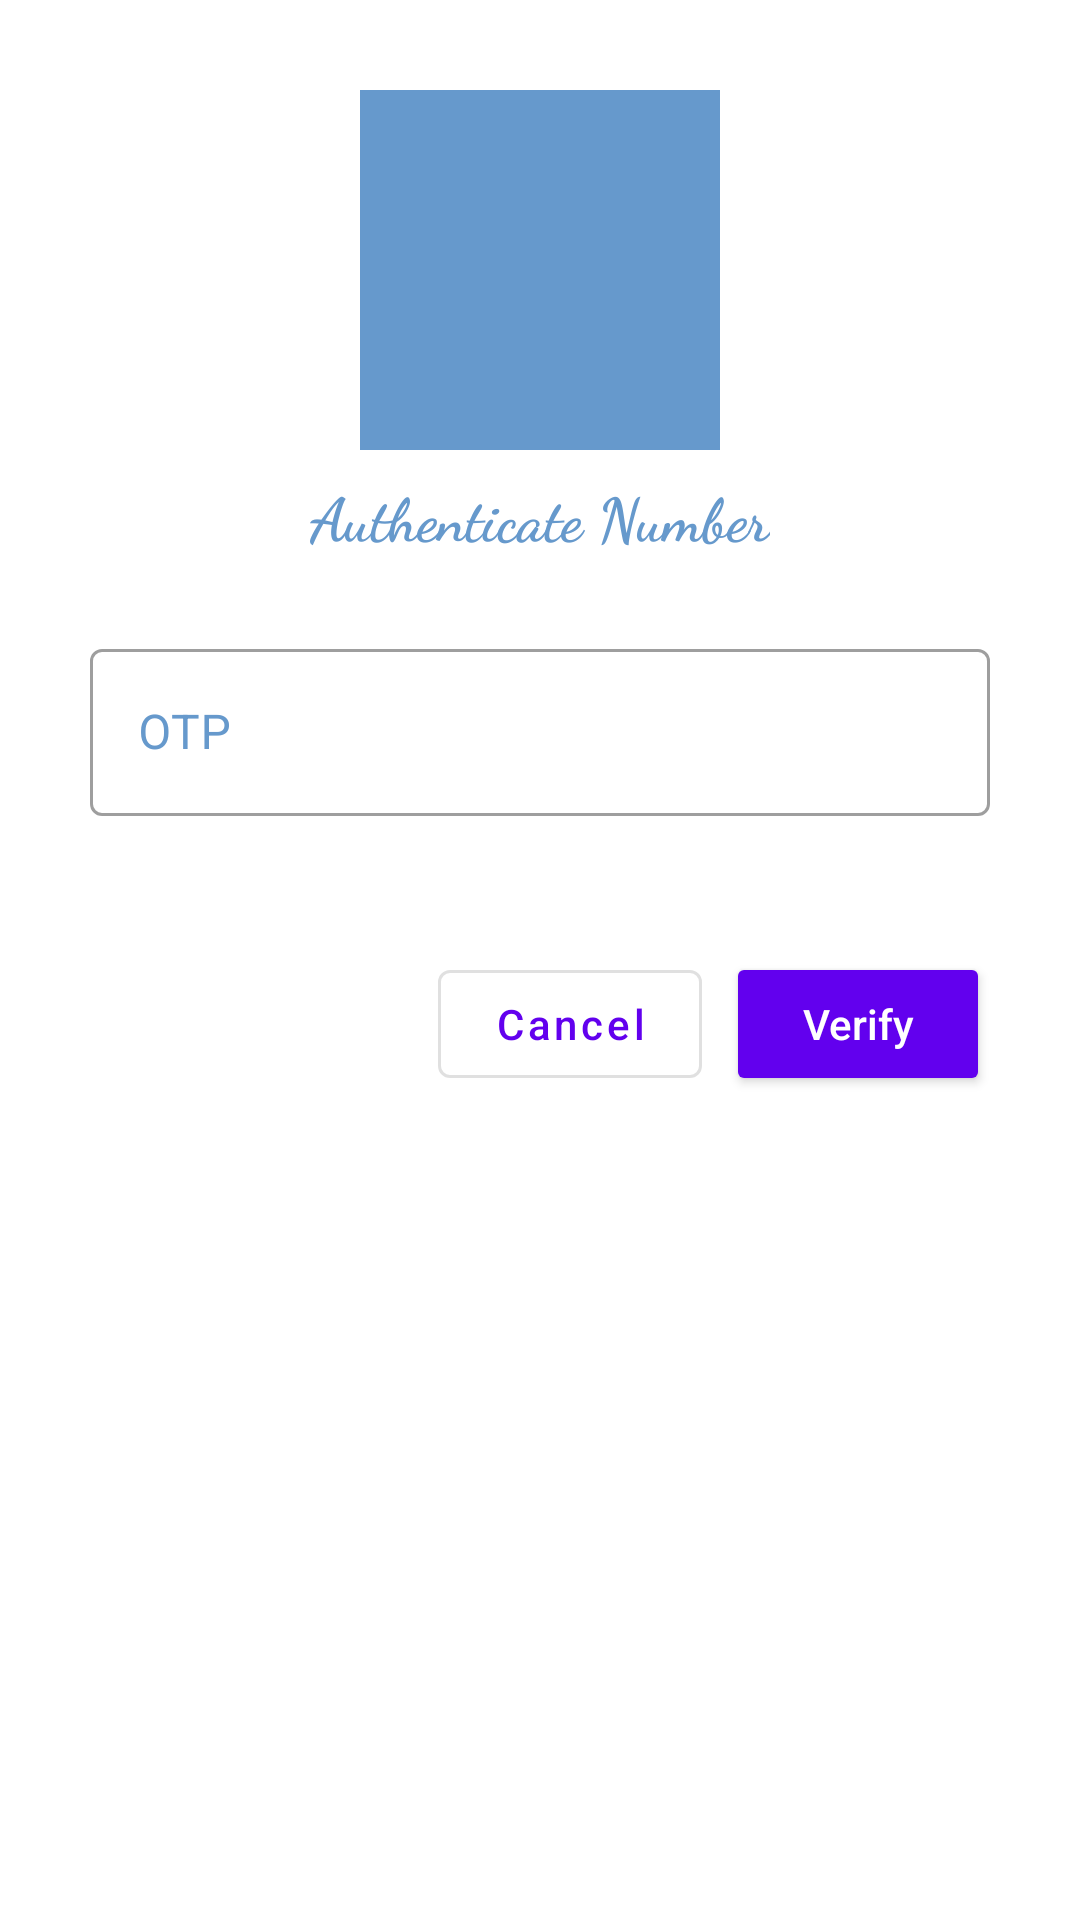

Reconstruct the res/layout file that produces this screen, plus the resources it refers to.
<!-- AndroidManifest.xml: application theme Theme.OTPVERIFICATION -->
<!-- res/layout/activity_otpverification.xml -->
<?xml version="1.0" encoding="utf-8"?>
<androidx.constraintlayout.widget.ConstraintLayout xmlns:android="http://schemas.android.com/apk/res/android"
    xmlns:app="http://schemas.android.com/apk/res-auto"
    xmlns:tools="http://schemas.android.com/tools"
    android:layout_width="match_parent"
    android:layout_height="match_parent"
    tools:context=".OTPVerification">

    <com.google.android.material.imageview.ShapeableImageView
        android:id="@+id/img_msg_icon"
        android:layout_width="120dp"
        android:layout_height="120dp"
        android:layout_marginStart="8dp"
        android:layout_marginTop="30dp"
        android:layout_marginEnd="8dp"
        android:src="@color/teal_700"
        android:tint="#6699CC"
        app:layout_constraintLeft_toLeftOf="parent"
        app:layout_constraintRight_toRightOf="parent"
        app:layout_constraintTop_toTopOf="parent" />


    <com.google.android.material.textview.MaterialTextView
        android:id="@+id/text_authenticate_num"
        android:layout_width="wrap_content"
        android:layout_height="wrap_content"
        android:layout_margin="8dp"
        android:layout_marginTop="25dp"
        android:layout_marginEnd="8dp"
        android:fontFamily="cursive"
        android:text="Authenticate Number"
        android:textColor="#6699CC"
        android:textSize="20sp"
        android:textStyle="bold"
        app:layout_constraintLeft_toLeftOf="parent"
        app:layout_constraintRight_toRightOf="parent"
        app:layout_constraintTop_toBottomOf="@id/img_msg_icon" />


    <com.google.android.material.textfield.TextInputLayout
        android:id="@+id/et_otp"
        style="@style/Widget.MaterialComponents.TextInputLayout.OutlinedBox"
        android:layout_width="match_parent"
        android:layout_height="wrap_content"
        android:layout_marginStart="30dp"
        android:layout_marginTop="25dp"
        android:layout_marginEnd="30dp"
        android:focusableInTouchMode="true"
        android:focusedByDefault="false"
        android:hint="OTP"
        android:textColorHint="#6699CC"
        app:endIconMode="clear_text"
        app:errorEnabled="true"
        app:hintTextColor="@color/black"
        app:layout_constraintTop_toBottomOf="@id/text_authenticate_num">

        <com.google.android.material.textfield.TextInputEditText
            android:layout_width="match_parent"
            android:layout_height="match_parent"
            android:ems="10"
            android:inputType="number"
            android:maxLength="10"
            android:singleLine="true" />

    </com.google.android.material.textfield.TextInputLayout>


    <com.google.android.material.button.MaterialButton
        android:id="@+id/btn_verify"
        style="@style/Widget.AppCompat.Button"
        android:layout_width="wrap_content"
        android:layout_height="wrap_content"
        android:layout_marginStart="8dp"
        android:layout_marginTop="25dp"
        android:layout_marginEnd="30dp"
        android:text="Verify"
        android:textAllCaps="false"
        app:layout_constraintEnd_toEndOf="parent"
        app:layout_constraintTop_toBottomOf="@id/et_otp" />


    <com.google.android.material.button.MaterialButton
        android:id="@+id/btn_cancel"
        style="@style/Widget.MaterialComponents.Button.OutlinedButton"
        android:layout_width="wrap_content"
        android:layout_height="wrap_content"
        android:layout_marginTop="25dp"
        android:layout_marginEnd="8dp"
        android:text="Cancel"
        android:textAllCaps="false"
        app:layout_constraintBaseline_toBaselineOf="@id/btn_verify"
        app:layout_constraintEnd_toStartOf="@id/btn_verify"
        app:layout_constraintTop_toBottomOf="@id/et_otp" />


</androidx.constraintlayout.widget.ConstraintLayout>
<!-- resources referenced by this layout -->
<resources>
  <style name="Theme.OTPVERIFICATION" parent="Theme.MaterialComponents.DayNight.DarkActionBar">
          
          <item name="colorPrimary">@color/purple_500</item>
          <item name="colorPrimaryVariant">@color/purple_700</item>
          <item name="colorOnPrimary">@color/white</item>
          
          <item name="colorSecondary">@color/teal_200</item>
          <item name="colorSecondaryVariant">@color/teal_700</item>
          <item name="colorOnSecondary">@color/black</item>
          
          <item name="android:statusBarColor">?attr/colorPrimaryVariant</item>
          
      </style>
  <!-- not gathered from this repository: default colours our renderer supplied (Android Studio template values) -->
  <color name="purple_500">#FF6200EE</color>
  <color name="purple_700">#FF3700B3</color>
  <color name="teal_200">#FF03DAC5</color>
  <color name="teal_700">#FF018786</color>
  <color name="black">#FF000000</color>
  <color name="white">#FFFFFFFF</color>
</resources>
